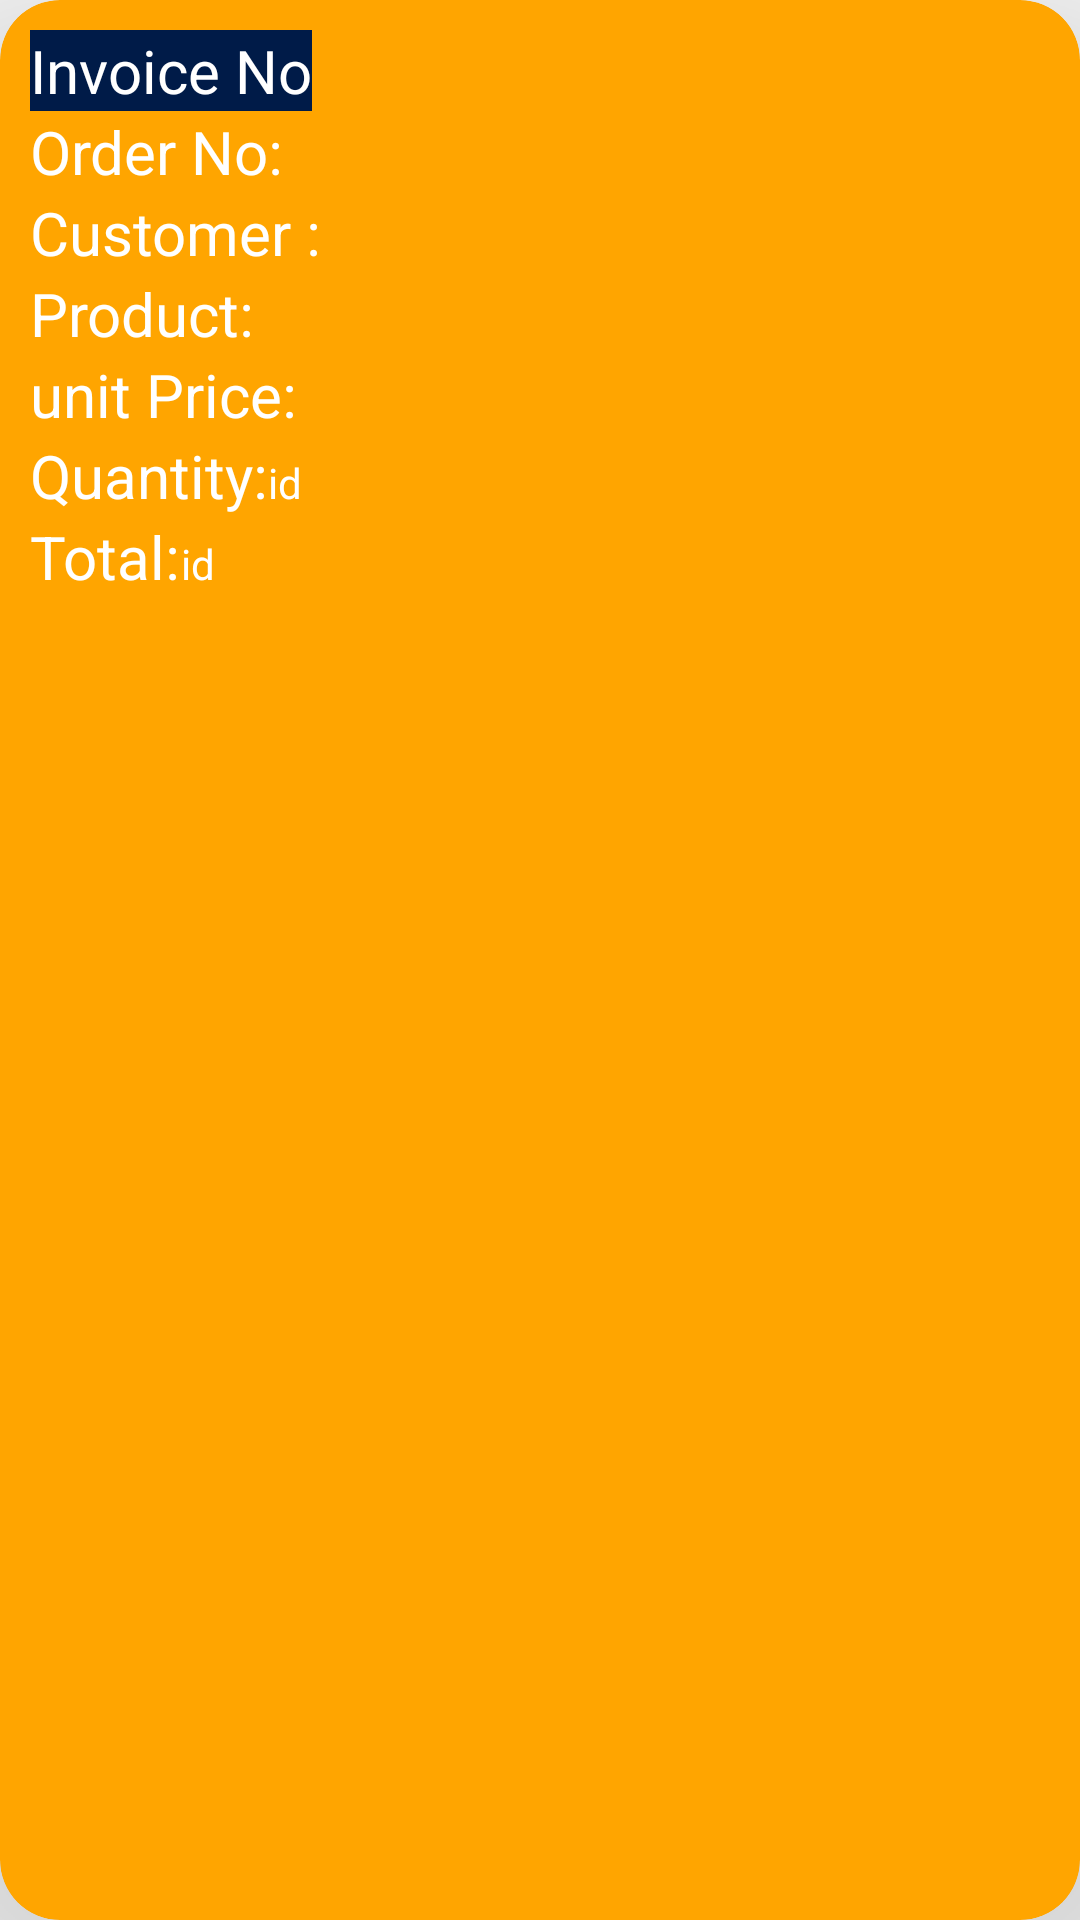

Here is an Android app screen rendered from its layout file. Give the layout XML and the strings, colors and styles it references.
<!-- AndroidManifest.xml: application theme Theme.ApnaRestaurantManagementApp -->
<!-- res/layout/all_orders_layout.xml -->
<?xml version="1.0" encoding="utf-8"?>

<androidx.cardview.widget.CardView xmlns:android="http://schemas.android.com/apk/res/android"
    android:layout_width="match_parent"
    android:layout_height="wrap_content"
    xmlns:app="http://schemas.android.com/apk/res-auto"
    app:cardElevation="215dp"
    app:cardCornerRadius="20dp"
    android:layout_margin="5dp"
    android:backgroundTint="@color/orange">

    <LinearLayout
        android:layout_width="match_parent"
        android:layout_height="215dp"
        android:layout_margin="10dp"

        android:orientation="vertical">

        <LinearLayout
            android:layout_width="wrap_content"
            android:layout_height="wrap_content"
            android:background="@color/dark"

            android:orientation="horizontal">

            <TextView
                style="bold"
                android:layout_width="wrap_content"
                android:layout_height="wrap_content"
                android:text="Invoice No"
                android:textColor="@color/white"
                android:textSize="20dp"></TextView>

            <TextView
                android:id="@+id/tvOrderId"
                style="bold"
                android:layout_width="wrap_content"
                android:layout_height="wrap_content"
                android:textColor="@color/white"
                android:textSize="20dp"></TextView>
        </LinearLayout>

        <LinearLayout
            android:layout_width="wrap_content"
            android:layout_height="wrap_content"

            android:orientation="horizontal">

            <TextView
                style="bold"
                android:layout_width="wrap_content"
                android:layout_height="wrap_content"
                android:text="Order No:"
                android:textColor="@color/white"
                android:textSize="20dp"></TextView>

            <TextView
                android:id="@+id/tvOrderorderNo"
                style="bold"
                android:layout_width="wrap_content"
                android:layout_height="wrap_content"
                android:textColor="@color/white"
                android:textSize="20dp"></TextView>
        </LinearLayout>

        <LinearLayout
            android:layout_width="wrap_content"
            android:layout_height="wrap_content"

            android:orientation="horizontal">

            <TextView
                style="bold"
                android:layout_width="wrap_content"
                android:layout_height="wrap_content"
                android:text="Customer :"
                android:textColor="@color/white"
                android:textSize="20dp"></TextView>

            <TextView
                android:id="@+id/tvOrdercustomerName"
                style="bold"
                android:layout_width="wrap_content"
                android:layout_height="wrap_content"
                android:textColor="@color/white"
                android:textSize="20dp"></TextView>
        </LinearLayout>

        <LinearLayout
            android:layout_width="wrap_content"
            android:layout_height="wrap_content"

            android:orientation="horizontal">

            <TextView
                style="bold"
                android:layout_width="wrap_content"
                android:layout_height="wrap_content"
                android:text="Product:"
                android:textColor="@color/white"
                android:textSize="20dp"></TextView>

            <TextView
                android:id="@+id/tvOrderproductname"
                style="bold"
                android:layout_width="wrap_content"
                android:layout_height="wrap_content"
                android:textColor="@color/white"
                android:textSize="20dp"></TextView>
        </LinearLayout>


        <LinearLayout
            android:layout_width="wrap_content"
            android:layout_height="wrap_content"

            android:orientation="horizontal">

            <TextView
                style="bold"
                android:layout_width="wrap_content"
                android:layout_height="wrap_content"
                android:text="unit Price:"
                android:textColor="@color/white"
                android:textSize="20dp"></TextView>

            <TextView
                android:id="@+id/tvOrdersPrice"
                style="bold"
                android:layout_width="wrap_content"
                android:layout_height="wrap_content"
                android:textColor="@color/white"
                android:textSize="20dp"></TextView>
        </LinearLayout>


        <LinearLayout
            android:layout_width="wrap_content"
            android:layout_height="wrap_content"

            android:orientation="horizontal">

            <TextView
                style="bold"
                android:layout_width="wrap_content"
                android:layout_height="wrap_content"
                android:text="Quantity:"
                android:textColor="@color/white"
                android:textSize="20dp"></TextView>


            <TextView
                android:id="@+id/tvOrdersListQty"
                android:layout_width="match_parent"
                android:layout_height="wrap_content"
                android:text="id"
                android:textColor="@color/white"></TextView>
        </LinearLayout>

        <LinearLayout
            android:layout_width="wrap_content"
            android:layout_height="wrap_content"

            android:orientation="horizontal">

            <TextView
                style="bold"
                android:layout_width="wrap_content"
                android:layout_height="wrap_content"
                android:text="Total:"
                android:textColor="@color/white"
                android:textSize="20dp"></TextView>


            <TextView
                android:id="@+id/tvOrdersListTotal"
                android:layout_width="match_parent"
                android:layout_height="wrap_content"
                android:text="id"
                android:textColor="@color/white"></TextView>
        </LinearLayout>

    </LinearLayout>


</androidx.cardview.widget.CardView>
<!-- resources referenced by this layout -->
<resources>
  <color name="dark">#001b48</color>
  <color name="orange">#FFA500</color>
  <color name="white">#FFFFFFFF</color>
  <style name="Theme.ApnaRestaurantManagementApp" parent="Theme.MaterialComponents.DayNight.DarkActionBar">
          
          <item name="colorPrimary">@color/purple_500</item>
          <item name="colorPrimaryVariant">@color/purple_700</item>
          <item name="colorOnPrimary">@color/white</item>
          
          <item name="colorSecondary">@color/teal_200</item>
          <item name="colorSecondaryVariant">@color/teal_700</item>
          <item name="colorOnSecondary">@color/black</item>
          
          <item name="android:statusBarColor">?attr/colorPrimaryVariant</item>
          
      </style>
  <color name="purple_500">#001b48</color>
  <color name="purple_700">#B478CD</color>
  <color name="teal_200">#FF03DAC5</color>
  <color name="teal_700">#FF018786</color>
  <color name="black">#FF000000</color>
</resources>
